Run: headless pygame with SDL's dummy video driver; simulated clock (each Clock.tick advances the game by its frame time, no real sleeping); random seed 0; keys injected as events and as key.get_pressed() state; mouse plan: one left click at the window centre at the start of phase 2, then a move to the lower-right quarter at the start of phase 3.
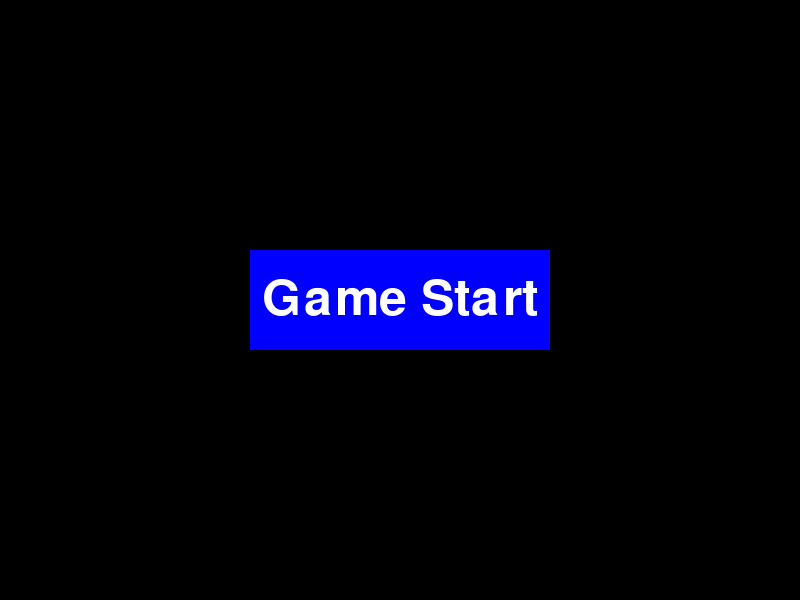
Frame 1 of 4 · flips 1–60 · no input
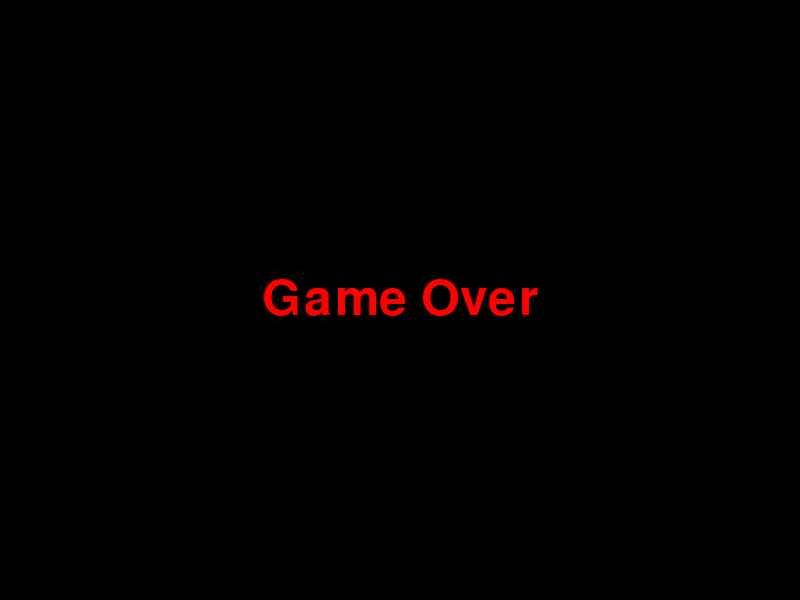
Frame 2 of 4 · flips 61–180 · clicked the window centre · tapped SPACE, RETURN · held RIGHT (→), D
Frame 3 of 4 · flips 181–300 · moved the mouse to the lower-right quarter · held DOWN (↓), S · screen unchanged from frame 2, image omitted
Frame 4 of 4 · flips 301–420 · held LEFT (←), A, UP (↑), W · screen unchanged from frame 3, image omitted

The pygame program that drew these frames:

import pygame
import sys

# 초기화
pygame.init()

# 화면 설정
screen_width = 800
screen_height = 600
screen = pygame.display.set_mode((screen_width, screen_height))
pygame.display.set_caption("Brick Game")

# 색상
WHITE = (255, 255, 255)
BLACK = (0, 0, 0)
RED = (255, 0, 0)
BLUE = (0, 0, 255)

# 폰트 설정
font = pygame.font.Font(None, 74)
small_font = pygame.font.Font(None, 36)

# 발판
paddle_width = 100
paddle_height = 10
paddle_x = (screen_width - paddle_width) // 2
paddle_y = screen_height - 30
paddle_speed = 10

# 공
ball_radius = 10
ball_x = screen_width // 2
ball_y = screen_height // 2 - 50
ball_speed_x = 0
ball_speed_y = 5

# 벽돌
brick_width = 75
brick_height = 20
bricks = []
for i in range(6):
    for j in range(8):
        brick_x = 20 + j * (brick_width + 10)
        brick_y = 20 + i * (brick_height + 10)
        bricks.append(pygame.Rect(brick_x, brick_y, brick_width, brick_height))


# 게임 상태
game_active = False
game_over = False

# 시작 버튼 설정
button_color = BLUE
button_rect = pygame.Rect(screen_width // 2 - 150, screen_height // 2 - 50, 300, 100)
button_text = font.render("Game Start", True, WHITE)
button_text_rect = button_text.get_rect(center=button_rect.center)


# 게임 루프
running = True
while running:
    for event in pygame.event.get():
        if event.type == pygame.QUIT:
            running = False
        if event.type == pygame.MOUSEBUTTONDOWN:
            if button_rect.collidepoint(event.pos) and not game_over:
                game_active = True
                game_over = False

    # 화면 그리기
    screen.fill(BLACK)  # 배경 화면 -> 검은색

    if game_active and not game_over:
        # 키보드 입력 처리
        keys = pygame.key.get_pressed()
        if keys[pygame.K_LEFT] and paddle_x > 0:
            paddle_x -= paddle_speed
        if keys[pygame.K_RIGHT] and paddle_x < screen_width - paddle_width:
            paddle_x += paddle_speed

        # 공의 위치 업데이트
        ball_x += ball_speed_x
        ball_y += ball_speed_y

        # 공이 화면 경계에 부딪히면 방향 전환
        if ball_x - ball_radius <= 0 or ball_x + ball_radius >= screen_width:
            ball_speed_x = -ball_speed_x
        if ball_y - ball_radius <= 0:
            ball_speed_y = -ball_speed_y

        # 공이 패들에 부딪히면 방향 전환
        if paddle_y < ball_y + ball_radius < paddle_y + paddle_height and paddle_x < ball_x < paddle_x + paddle_width:
            ball_speed_y = -ball_speed_y
            # 공이 패들의 왼쪽에 맞으면 왼쪽으로, 오른쪽에 맞으면 오른쪽으로 튕겨나감
            hit_pos = ball_x - paddle_x  # 패들에 맞은 위치
            ball_speed_x = (hit_pos - paddle_width / 2) / (paddle_width / 2) * 5  # 속도 조정
        
        # 공이 벽돌에 부딪히면 벽돌 제거 및 방향 전환
        for brick in bricks[:]:
            if brick.collidepoint(ball_x, ball_y):
                bricks.remove(brick)
                ball_speed_y = -ball_speed_y
                break

        # 공이 바닥에 닿으면 게임 오버
        if ball_y + ball_radius >= screen_height:
            game_active = False
            game_over = True

        # 발판 추가
        pygame.draw.rect(screen, BLUE, (paddle_x, paddle_y, paddle_width, paddle_height))

        # 공 추가
        pygame.draw.circle(screen, RED, (ball_x, ball_y), ball_radius)

        # 벽돌을 그린다
        for brick in bricks:
            pygame.draw.rect(screen, WHITE, brick)
    else:
        if game_over:
            text = font.render("Game Over", True, RED)
            screen.blit(text, (screen_width // 2 - text.get_width() // 2, screen_height // 2 - text.get_height() // 2))
        else:
            pygame.draw.rect(screen, button_color, button_rect)
            screen.blit(button_text, button_text_rect)

    pygame.display.flip()  # 화면 업데이트

    # 60프레임 유지
    pygame.time.Clock().tick(60)

pygame.quit()
sys.exit()
